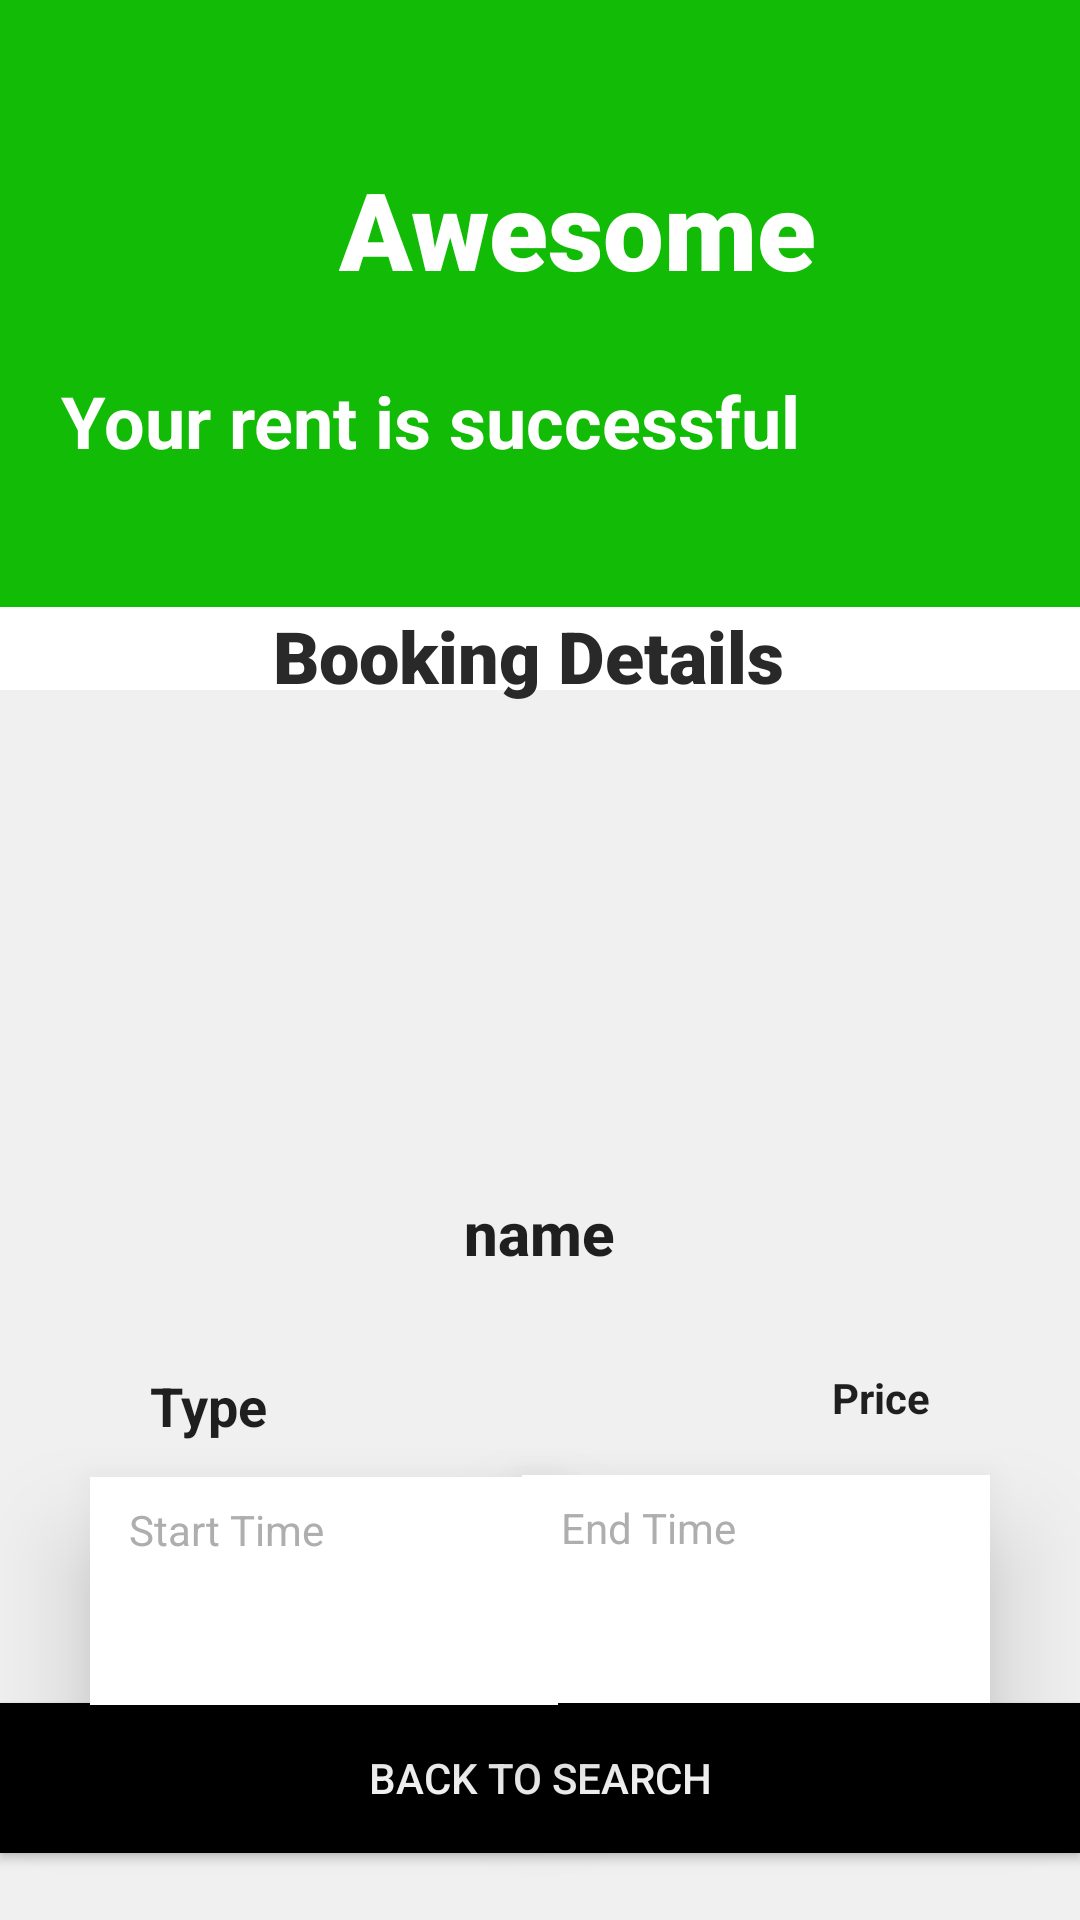

The Android layout XML behind this screen, and the referenced resources:
<!-- AndroidManifest.xml: application theme Theme.CarRentalProject -->
<!-- res/layout/activity_renting_details.xml -->
<?xml version="1.0" encoding="utf-8"?>
<RelativeLayout xmlns:android="http://schemas.android.com/apk/res/android"
    xmlns:app="http://schemas.android.com/apk/res-auto"
    xmlns:tools="http://schemas.android.com/tools"
    android:layout_width="match_parent"
    android:layout_height="match_parent"
    tools:context=".Common.LoginSignup.RentingDetails">

    <View
        android:id="@+id/view"
        android:layout_width="match_parent"
        android:layout_height="205dp"
        android:layout_alignParentTop="true"
        android:layout_marginTop="-3dp"
        android:background="#12BC06"
        app:layout_constraintBottom_toBottomOf="parent"
        app:layout_constraintEnd_toEndOf="parent"
        app:layout_constraintHorizontal_bias="1.0"
        app:layout_constraintStart_toStartOf="parent"
        app:layout_constraintTop_toTopOf="parent"
        app:layout_constraintVertical_bias="0.0" />

    <TextView
        android:id="@+id/textView"
        android:layout_width="171dp"
        android:layout_height="wrap_content"
        android:layout_alignParentStart="true"
        android:layout_alignParentLeft="true"
        android:layout_alignParentTop="true"
        android:layout_centerHorizontal="true"
        android:layout_marginStart="113dp"
        android:layout_marginLeft="113dp"
        android:layout_marginTop="52dp"
        android:fontFamily="sans-serif-black"
        android:text="Awesome"
        android:textColor="#FFFFFF"
        android:textSize="36sp"
        android:textStyle="bold"
        app:autoSizeMinTextSize="60dp"
        app:layout_constraintBottom_toBottomOf="@+id/view"
        app:layout_constraintEnd_toEndOf="parent"
        app:layout_constraintStart_toStartOf="parent"
        app:layout_constraintTop_toTopOf="parent"
        app:layout_constraintVertical_bias="0.485" />

    <TextView
        android:id="@+id/textView2"
        android:layout_width="wrap_content"
        android:layout_height="wrap_content"
        android:layout_alignParentTop="true"
        android:layout_alignParentEnd="true"
        android:layout_alignParentRight="true"
        android:layout_centerHorizontal="true"
        android:layout_marginTop="124dp"
        android:layout_marginEnd="93dp"
        android:layout_marginRight="93dp"
        android:text="Your rent is successful"
        android:textColor="#FFFFFF"
        android:textSize="24sp"
        android:textStyle="bold"
        app:layout_constraintBottom_toBottomOf="@+id/view"
        app:layout_constraintEnd_toEndOf="parent"
        app:layout_constraintStart_toStartOf="parent"
        app:layout_constraintTop_toTopOf="parent"
        app:layout_constraintVertical_bias="0.689" />

    <View
        android:id="@+id/view3"
        android:layout_width="413dp"
        android:layout_height="410dp"
        android:layout_alignParentBottom="true"
        android:background="#F1F0F0"
        app:layout_constraintBottom_toBottomOf="parent"
        app:layout_constraintEnd_toEndOf="parent"
        app:layout_constraintHorizontal_bias="0.0"
        app:layout_constraintStart_toStartOf="parent"
        app:layout_constraintTop_toTopOf="parent"
        app:layout_constraintVertical_bias="1.0" />

    <TextView
        android:id="@+id/BDetails"
        android:layout_width="178dp"
        android:layout_height="45dp"
        android:layout_below="@+id/view"
        android:layout_centerHorizontal="true"
        android:fontFamily="sans-serif-black"
        android:text="Booking Details"
        android:textColor="#292929"
        android:textSize="24sp"
        android:textStyle="bold"
        app:autoSizeMinTextSize="60dp"
        app:layout_constraintVertical_bias="0.341" />

    <ImageView
        android:id="@+id/image"
        android:layout_width="150dp"
        android:layout_height="150dp"
        android:layout_below="@+id/BDetails"
        android:layout_centerHorizontal="true"/>

    <TextView
        android:id="@+id/carName1"
        style="@style/TextAppearance.AppCompat.Title"
        android:layout_width="wrap_content"
        android:layout_height="59dp"
        android:layout_below="@id/image"
        android:layout_centerHorizontal="true"
        android:text="name"
        android:textSize="20sp"
        android:textStyle="bold"
        android:typeface="normal" />

    <TextView
        android:id="@+id/carType1"
        style="@style/TextAppearance.AppCompat.SearchResult.Subtitle"
        android:layout_width="wrap_content"
        android:layout_height="36dp"
        android:layout_below="@id/carName1"
        android:layout_alignParentStart="true"
        android:layout_alignParentLeft="true"
        android:layout_marginStart="50dp"
        android:layout_marginLeft="50dp"
        android:text="Type"
        android:textSize="18sp"
        android:textStyle="bold" />

    <TextView
        android:id="@+id/carPrice1"
        style="@style/TextAppearance.AppCompat.SearchResult.Subtitle"
        android:layout_width="wrap_content"
        android:layout_height="36dp"
        android:layout_below="@id/carName1"
        android:layout_alignParentEnd="true"
        android:layout_alignParentRight="true"
        android:layout_marginLeft="300dp"
        android:layout_marginTop="0dp"
        android:layout_marginEnd="50dp"
        android:layout_marginRight="50dp"
        android:text="Price"
        android:textSize="14sp"
        android:textStyle="bold" />

    <View
        android:id="@+id/start_view"
        android:layout_width="156dp"
        android:layout_height="76dp"
        android:layout_below="@+id/carType1"
        android:layout_marginLeft="30dp"
        android:layout_marginTop="0dp"
        android:background="#FFFFFF"
        android:elevation="20dp" />

    <TextView
        android:id="@+id/start_timetxt"
        android:layout_width="104dp"
        android:layout_height="19dp"
        android:layout_below="@+id/carType1"
        android:layout_alignStart="@+id/start_view"
        android:layout_alignLeft="@+id/start_view"
        android:layout_marginStart="13dp"
        android:layout_marginLeft="13dp"
        android:layout_marginTop="8dp"
        android:elevation="20dp"
        android:text="Start Time"
        android:textColor="#AFAEAE"
        app:layout_constraintHorizontal_bias="0.181"
        app:layout_constraintVertical_bias="0.285" />

    <TextView
        android:id="@+id/start_d"
        android:layout_width="wrap_content"
        android:layout_height="18dp"
        android:layout_alignStart="@+id/start_view"
        android:layout_alignLeft="@+id/start_view"
        android:layout_alignTop="@+id/start_view"
        android:layout_alignBottom="@+id/start_view"
        android:layout_marginStart="13dp"
        android:layout_marginLeft="13dp"
        android:layout_marginTop="35dp"
        android:layout_marginBottom="16dp"
        android:textColor="#393939"
        android:textSize="14sp" />

    <TextView
        android:id="@+id/start_h"
        android:layout_width="wrap_content"
        android:layout_height="18dp"
        android:layout_alignTop="@+id/start_view"
        android:layout_alignEnd="@+id/start_view"
        android:layout_alignRight="@+id/start_view"
        android:layout_alignBottom="@+id/start_view"
        android:layout_marginTop="35dp"
        android:layout_marginEnd="91dp"
        android:layout_marginRight="91dp"
        android:layout_marginBottom="16dp"
        android:textColor="#393939"
        android:textSize="14sp" />

    <View
        android:id="@+id/end_view"
        android:layout_width="156dp"
        android:layout_height="76dp"
        android:layout_below="@+id/carPrice1"
        android:layout_alignParentEnd="true"
        android:layout_alignParentRight="true"
        android:layout_marginTop="-1dp"
        android:layout_marginEnd="30dp"
        android:layout_marginRight="13dp"
        android:background="#FFFFFF"
        android:elevation="20dp" />

    <TextView
        android:id="@+id/end_timetxt"
        android:layout_width="104dp"
        android:layout_height="19dp"
        android:layout_alignStart="@+id/end_view"
        android:layout_alignLeft="@+id/end_view"
        android:layout_alignTop="@+id/end_view"
        android:layout_alignParentBottom="true"
        android:layout_marginStart="13dp"
        android:layout_marginLeft="13dp"
        android:layout_marginTop="8dp"
        android:layout_marginBottom="85dp"
        android:elevation="20dp"
        android:text="End Time"
        android:textColor="#AFAEAE"
        app:layout_constraintBottom_toBottomOf="@+id/start_view"
        app:layout_constraintEnd_toEndOf="@+id/start_view"
        app:layout_constraintHorizontal_bias="0.181"
        app:layout_constraintStart_toStartOf="@+id/end_view"
        app:layout_constraintVertical_bias="0.285" />

    <TextView
        android:id="@+id/end_d"
        android:layout_width="wrap_content"
        android:layout_height="18dp"
        android:layout_alignStart="@+id/end_view"
        android:layout_alignLeft="@+id/end_view"
        android:layout_alignBottom="@+id/end_view"
        android:layout_marginStart="13dp"
        android:layout_marginLeft="13dp"
        android:layout_marginBottom="17dp"
        android:elevation="20dp"
        android:inputType="datetime"
        android:textColor="#393939"
        android:textSize="14sp"
        android:visibility="visible" />

    <TextView
        android:id="@+id/end_h"
        android:layout_width="wrap_content"
        android:layout_height="18dp"
        android:layout_alignEnd="@+id/end_view"
        android:layout_alignRight="@+id/end_view"
        android:layout_alignBottom="@+id/end_view"
        android:layout_marginStart="0dp"
        android:layout_marginLeft="0dp"
        android:layout_marginEnd="80dp"
        android:layout_marginRight="80dp"
        android:layout_marginBottom="17dp"
        android:elevation="20dp"
        android:inputType="datetime"
        android:textColor="#393939"
        android:textSize="14sp"
        android:visibility="visible" />

    <Button
        android:id="@+id/search"
        android:layout_width="390dp"
        android:layout_centerHorizontal="true"
        android:layout_height="50dp"
        android:layout_below="@id/end_view"
        android:layout_marginBottom="9dp"
        android:background="#000"
        android:onClick="SearchPage"
        android:text="Back to Search"
        android:textColor="@color/white"
        app:backgroundTint="#000000" />


</RelativeLayout>
<!-- resources referenced by this layout -->
<resources>
  <color name="white">#FFFFFFFF</color>
  <style name="Theme.CarRentalProject" parent="Theme.MaterialComponents.DayNight.DarkActionBar">
          
          <item name="colorPrimary">@color/colorPrimary</item>
          <item name="colorOnPrimary">@color/white</item>
          
          <item name="colorSecondary">@color/orange</item>
          <item name="colorSecondaryVariant">@color/orange</item>
          <item name="colorOnSecondary">@color/black</item>
          
          <item name="android:statusBarColor" tools:targetApi="l">?attr/colorPrimaryVariant</item>
          
      </style>
  <color name="colorPrimary">#FFFFFFFF</color>
  <color name="orange">#FFA500</color>
  <color name="black">#FF000000</color>
</resources>
